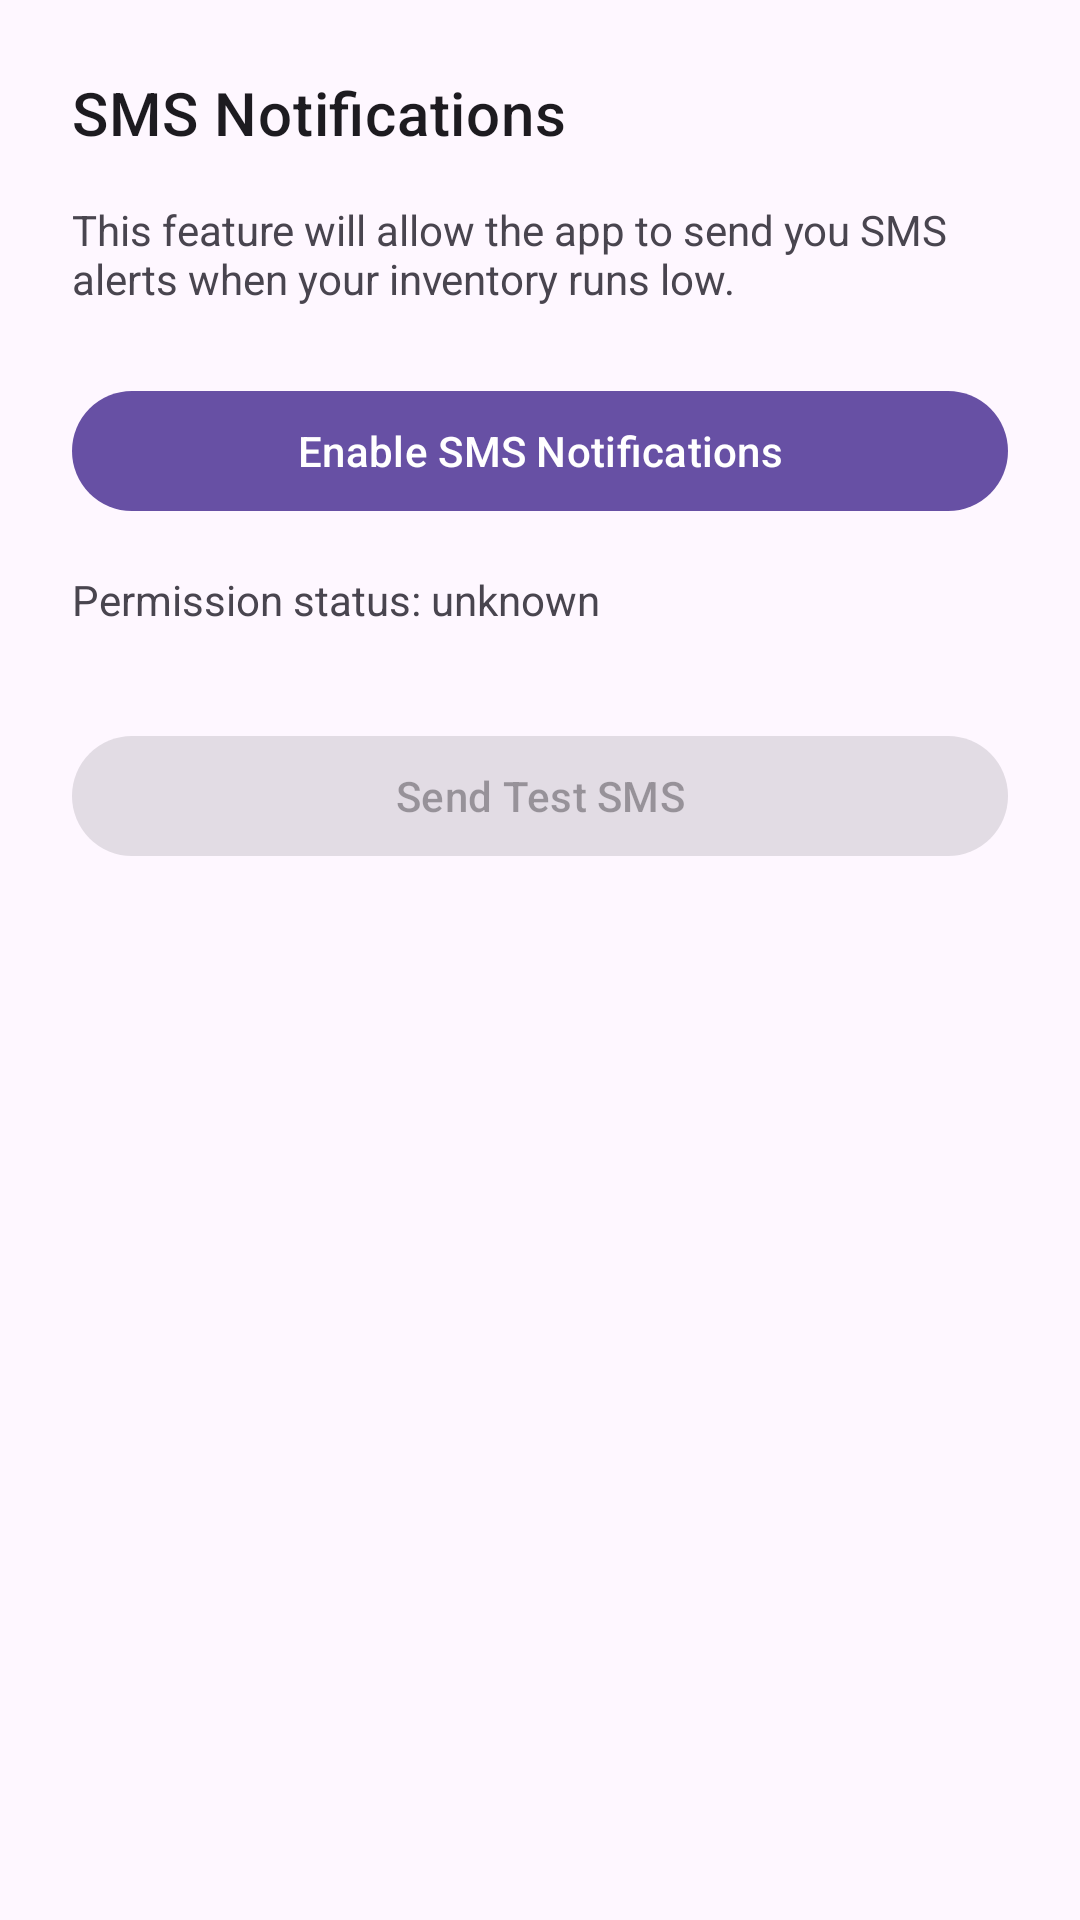

The Android layout XML behind this screen, and the referenced resources:
<!-- AndroidManifest.xml: activity theme Theme.KeithPottratz -->
<!-- res/layout/activity_sms_notifications.xml -->
<?xml version="1.0" encoding="utf-8"?>
<androidx.constraintlayout.widget.ConstraintLayout
    xmlns:android="http://schemas.android.com/apk/res/android"
    xmlns:app   ="http://schemas.android.com/apk/res-auto"
    xmlns:tools="http://schemas.android.com/tools"
    android:id="@+id/sms_root"
    android:layout_width="match_parent"
    android:layout_height="match_parent"
    android:padding="24dp"
    tools:context=".SmsNotificationsActivity">

    
    <TextView
        android:id="@+id/smsTitle"
        android:layout_width="0dp"
        android:layout_height="wrap_content"
        android:text="SMS Notifications"
        android:textAppearance="@style/TextAppearance.MaterialComponents.Headline6"
        app:layout_constraintTop_toTopOf="parent"
        app:layout_constraintStart_toStartOf="parent"
        app:layout_constraintEnd_toEndOf="parent"/>

    
    <TextView
        android:id="@+id/smsExplanation"
        android:layout_width="0dp"
        android:layout_height="wrap_content"
        android:layout_marginTop="16dp"
        android:text="This feature will allow the app to send you SMS alerts when your inventory runs low."
        app:layout_constraintTop_toBottomOf="@id/smsTitle"
        app:layout_constraintStart_toStartOf="parent"
        app:layout_constraintEnd_toEndOf="parent"/>

    
    <com.google.android.material.button.MaterialButton
        android:id="@+id/requestSmsPermission"
        android:layout_width="0dp"
        android:layout_height="wrap_content"
        android:layout_marginTop="24dp"
        android:text="Enable SMS Notifications"
        app:layout_constraintTop_toBottomOf="@id/smsExplanation"
        app:layout_constraintStart_toStartOf="parent"
        app:layout_constraintEnd_toEndOf="parent"/>

    
    <TextView
        android:id="@+id/permissionStatus"
        android:layout_width="0dp"
        android:layout_height="wrap_content"
        android:layout_marginTop="16dp"
        android:text="Permission status: unknown"
        app:layout_constraintTop_toBottomOf="@id/requestSmsPermission"
        app:layout_constraintStart_toStartOf="parent"
        app:layout_constraintEnd_toEndOf="parent"/>

    
    <com.google.android.material.button.MaterialButton
        android:id="@+id/sendTestSms"
        android:layout_width="0dp"
        android:layout_height="wrap_content"
        android:layout_marginTop="32dp"
        android:text="Send Test SMS"
        android:enabled="false"
        app:layout_constraintTop_toBottomOf="@id/permissionStatus"
        app:layout_constraintStart_toStartOf="parent"
        app:layout_constraintEnd_toEndOf="parent"/>

</androidx.constraintlayout.widget.ConstraintLayout>
<!-- resources referenced by this layout -->
<resources>
  <style name="Theme.KeithPottratz" parent="Theme.MaterialComponents.DayNight.DarkActionBar">
          
          <item name="colorPrimary">@color/purple_500</item>
          <item name="colorPrimaryVariant">@color/purple_700</item>
          <item name="colorOnPrimary">@color/white</item>
          
          <item name="colorSecondary">@color/teal_200</item>
          <item name="colorSecondaryVariant">@color/teal_700</item>
          <item name="colorOnSecondary">@color/black</item>
          
          <item name="android:statusBarColor">?attr/colorPrimaryVariant</item>
          
      </style>
  <!-- not gathered from this repository: default colours our renderer supplied (Android Studio template values) -->
  <color name="purple_500">#FF6200EE</color>
  <color name="purple_700">#FF3700B3</color>
  <color name="teal_200">#FF03DAC5</color>
  <color name="teal_700">#FF018786</color>
  <color name="black">#FF000000</color>
  <color name="white">#FFFFFFFF</color>
</resources>
